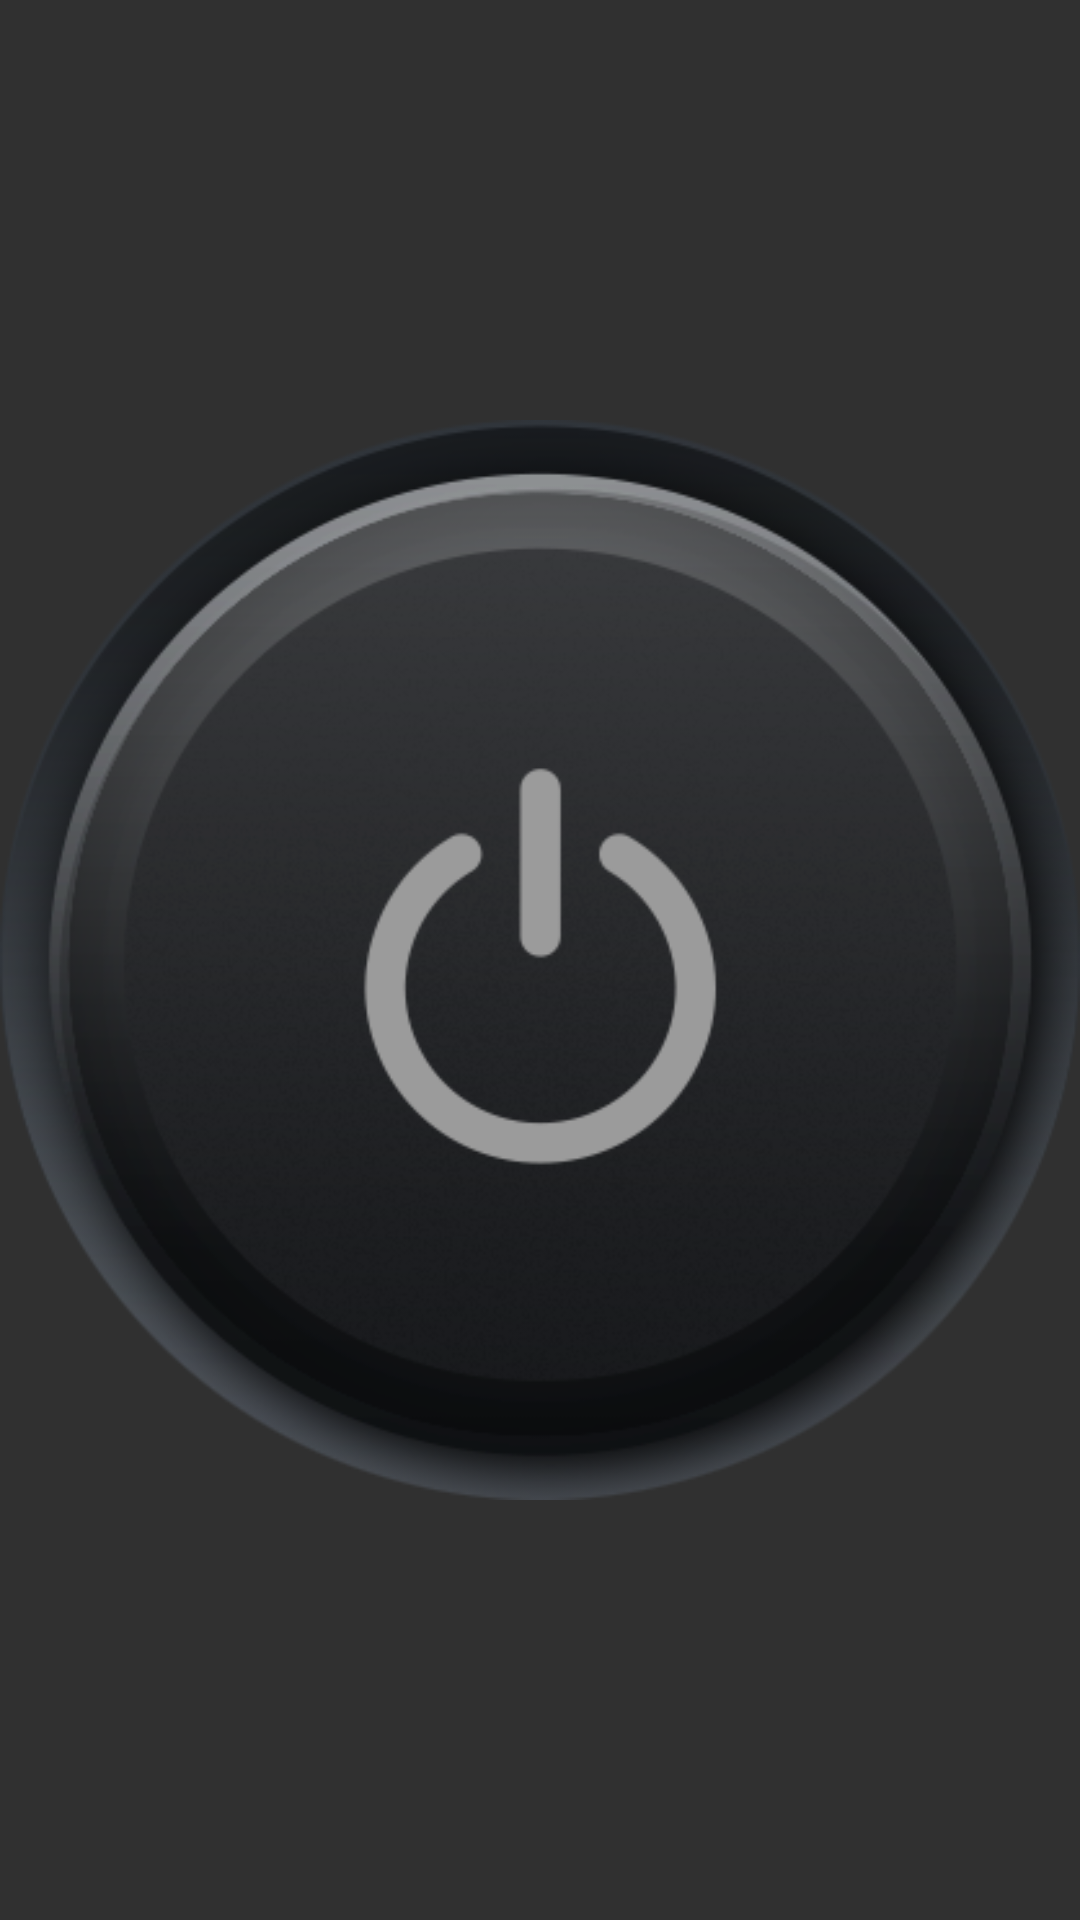

Produce the Android XML layout that renders to this screen, including the resource entries it uses.
<!-- AndroidManifest.xml: application theme AppTheme -->
<!-- res/layout/widget_lite_layout.xml -->
<?xml version="1.0" encoding="utf-8"?>
<LinearLayout xmlns:android="http://schemas.android.com/apk/res/android"
    android:layout_width="60dp"
    android:layout_height="60dp"
    android:orientation="vertical">

    <ImageView
        android:id="@+id/widget_lite_btn_power"
        android:layout_width="match_parent"
        android:layout_height="match_parent"
        android:src="@drawable/button_power_selector" />

</LinearLayout>
<!-- resources referenced by this layout -->
<resources>
  <!-- drawable button_power_selector (drawable) -->
  <?xml version="1.0" encoding="utf-8"?>
  <selector xmlns:android="http://schemas.android.com/apk/res/android" android:exitFadeDuration="100">
  
      <item android:state_selected="true" android:drawable="@drawable/button_hover"/>
      <item android:state_pressed="true" android:drawable="@drawable/button_down"/>
      <item android:drawable="@drawable/button_up"/>
  
  </selector>
  <style name="AppTheme" parent="Theme.AppCompat.NoActionBar">
          
          <item name="colorPrimary">@color/mark_sos</item>
          <item name="colorPrimaryDark">@color/colorPrimaryDark</item>
          <item name="colorAccent">@color/white</item>
          <item name="android:windowFullscreen">true</item>
          <item name="android:actionMenuTextColor">@color/white</item>
          <item name="android:itemTextAppearance">@style/itemTextStyle.AppTheme</item>
          <item name="actionOverflowMenuStyle">@style/OverflowMenu</item>
      </style>
  <!-- drawable button_hover: png bitmap (drawable-xxhdpi-v4, 125418 bytes) -->
  <!-- drawable button_down: png bitmap (drawable-xxhdpi-v4, 114639 bytes) -->
  <!-- drawable button_up: png bitmap (drawable-xxhdpi-v4, 104949 bytes) -->
  <color name="mark_sos">#2E2E30</color>
  <color name="colorPrimaryDark">#303F9F</color>
  <color name="white">#FFFFFF</color>
  <style name="itemTextStyle.AppTheme" parent="@android:style/TextAppearance.Widget.IconMenu.Item">
          <item name="android:textColor">@color/black</item>
      </style>
  <style name="OverflowMenu" parent="Widget.AppCompat.PopupMenu.Overflow">
          <item name="android:windowDisablePreview">true</item>
          <item name="overlapAnchor">false</item>
          <item name="android:dropDownVerticalOffset">0dp</item>
          <item name="android:popupBackground">@color/white</item>
      </style>
  <color name="black">#000000</color>
</resources>
